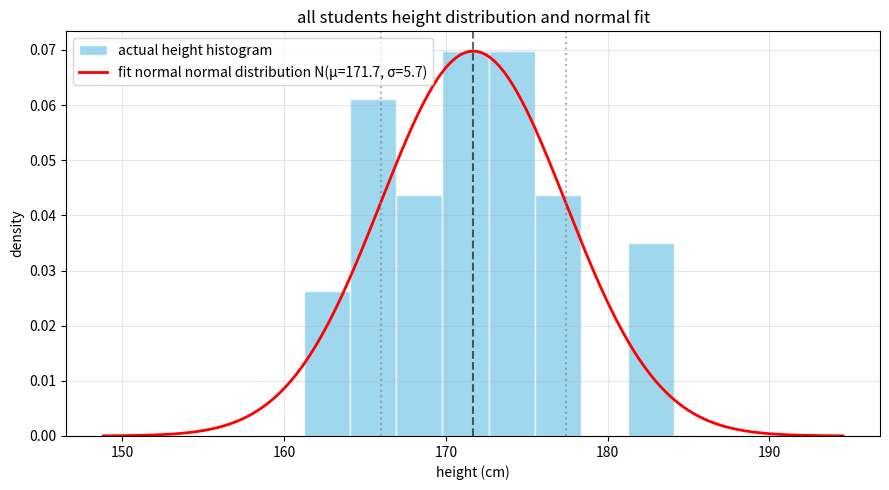

The script that saved this image:
import numpy as np
import matplotlib.pyplot as plt
from scipy import stats

# ============================================================
# 第 1 步：准备数据（全班男同学身高，单位 cm）
# ============================================================
# 实际中这是你测量得到的真实数据；这里模拟 40 个男生身高
np.random.seed(42)
heights = np.random.normal(loc=173, scale=6, size=40).round(1)

print("身高数据：")
print(heights)
print(f"\n样本量 n = {len(heights)}")
print(f"样本均值 x̄ = {heights.mean():.2f} cm")
print(f"样本标准差 s = {heights.std(ddof=1):.2f} cm")

# ============================================================
# 第 2 步：画直方图，看看数据形状
# ============================================================
plt.figure(figsize=(9, 5))

# density=True：让直方图的面积归一化为 1，才能和概率密度曲线对比
plt.hist(heights, bins=8, density=True, color='skyblue',
         edgecolor='white', alpha=0.8, label='actual height histogram')


# ============================================================
# 第 3 步：用样本均值和标准差拟合正态分布
# ============================================================
mu = heights.mean()          # 用样本均值估计 μ
sigma = heights.std(ddof=1)  # 用样本标准差估计 σ

# ============================================================
# 第 4 步：画理论正态曲线
# ============================================================
x = np.linspace(mu - 4*sigma, mu + 4*sigma, 300)
y = stats.norm.pdf(x, mu, sigma)   # 正态分布概率密度Probability Density Function

plt.plot(x, y, 'r-', linewidth=2,
         label=f'fit normal normal distribution N(μ={mu:.1f}, σ={sigma:.1f})')

# 标注均值和 ±1σ、±2σ 区间
plt.axvline(mu, color='black', linestyle='--', alpha=0.6)
plt.axvline(mu - sigma, color='gray', linestyle=':', alpha=0.6)
plt.axvline(mu + sigma, color='gray', linestyle=':', alpha=0.6)

plt.title('all students height distribution and normal fit')
plt.xlabel('height (cm)')
plt.ylabel('density')
plt.legend()
plt.grid(alpha=0.3)
plt.tight_layout()
plt.show()



# ============================================================
# 第 5 步：用拟合结果回答实际问题
# ============================================================
print("\n--- 用拟合的正态分布做推断 ---")

# (1) 身高在 170~180 之间的比例
# CDF = Cumulative Distribution Function， 累积分布函数
p_170_180 = stats.norm.cdf(180, mu, sigma) - stats.norm.cdf(170, mu, sigma)
print(f"P(170 < 身高 < 180) = {p_170_180:.2%}")

# (2) 身高超过 185 的比例
p_above_185 = 1 - stats.norm.cdf(185, mu, sigma)
print(f"P(身高 > 185) = {p_above_185:.2%}")

# (3) 68% / 95% 区间
print(f"μ ± 1σ = [{mu-sigma:.1f}, {mu+sigma:.1f}] cm ≈ 68.3%")
print(f"μ ± 2σ = [{mu-2*sigma:.1f}, {mu+2*sigma:.1f}] cm ≈ 95.4%")
